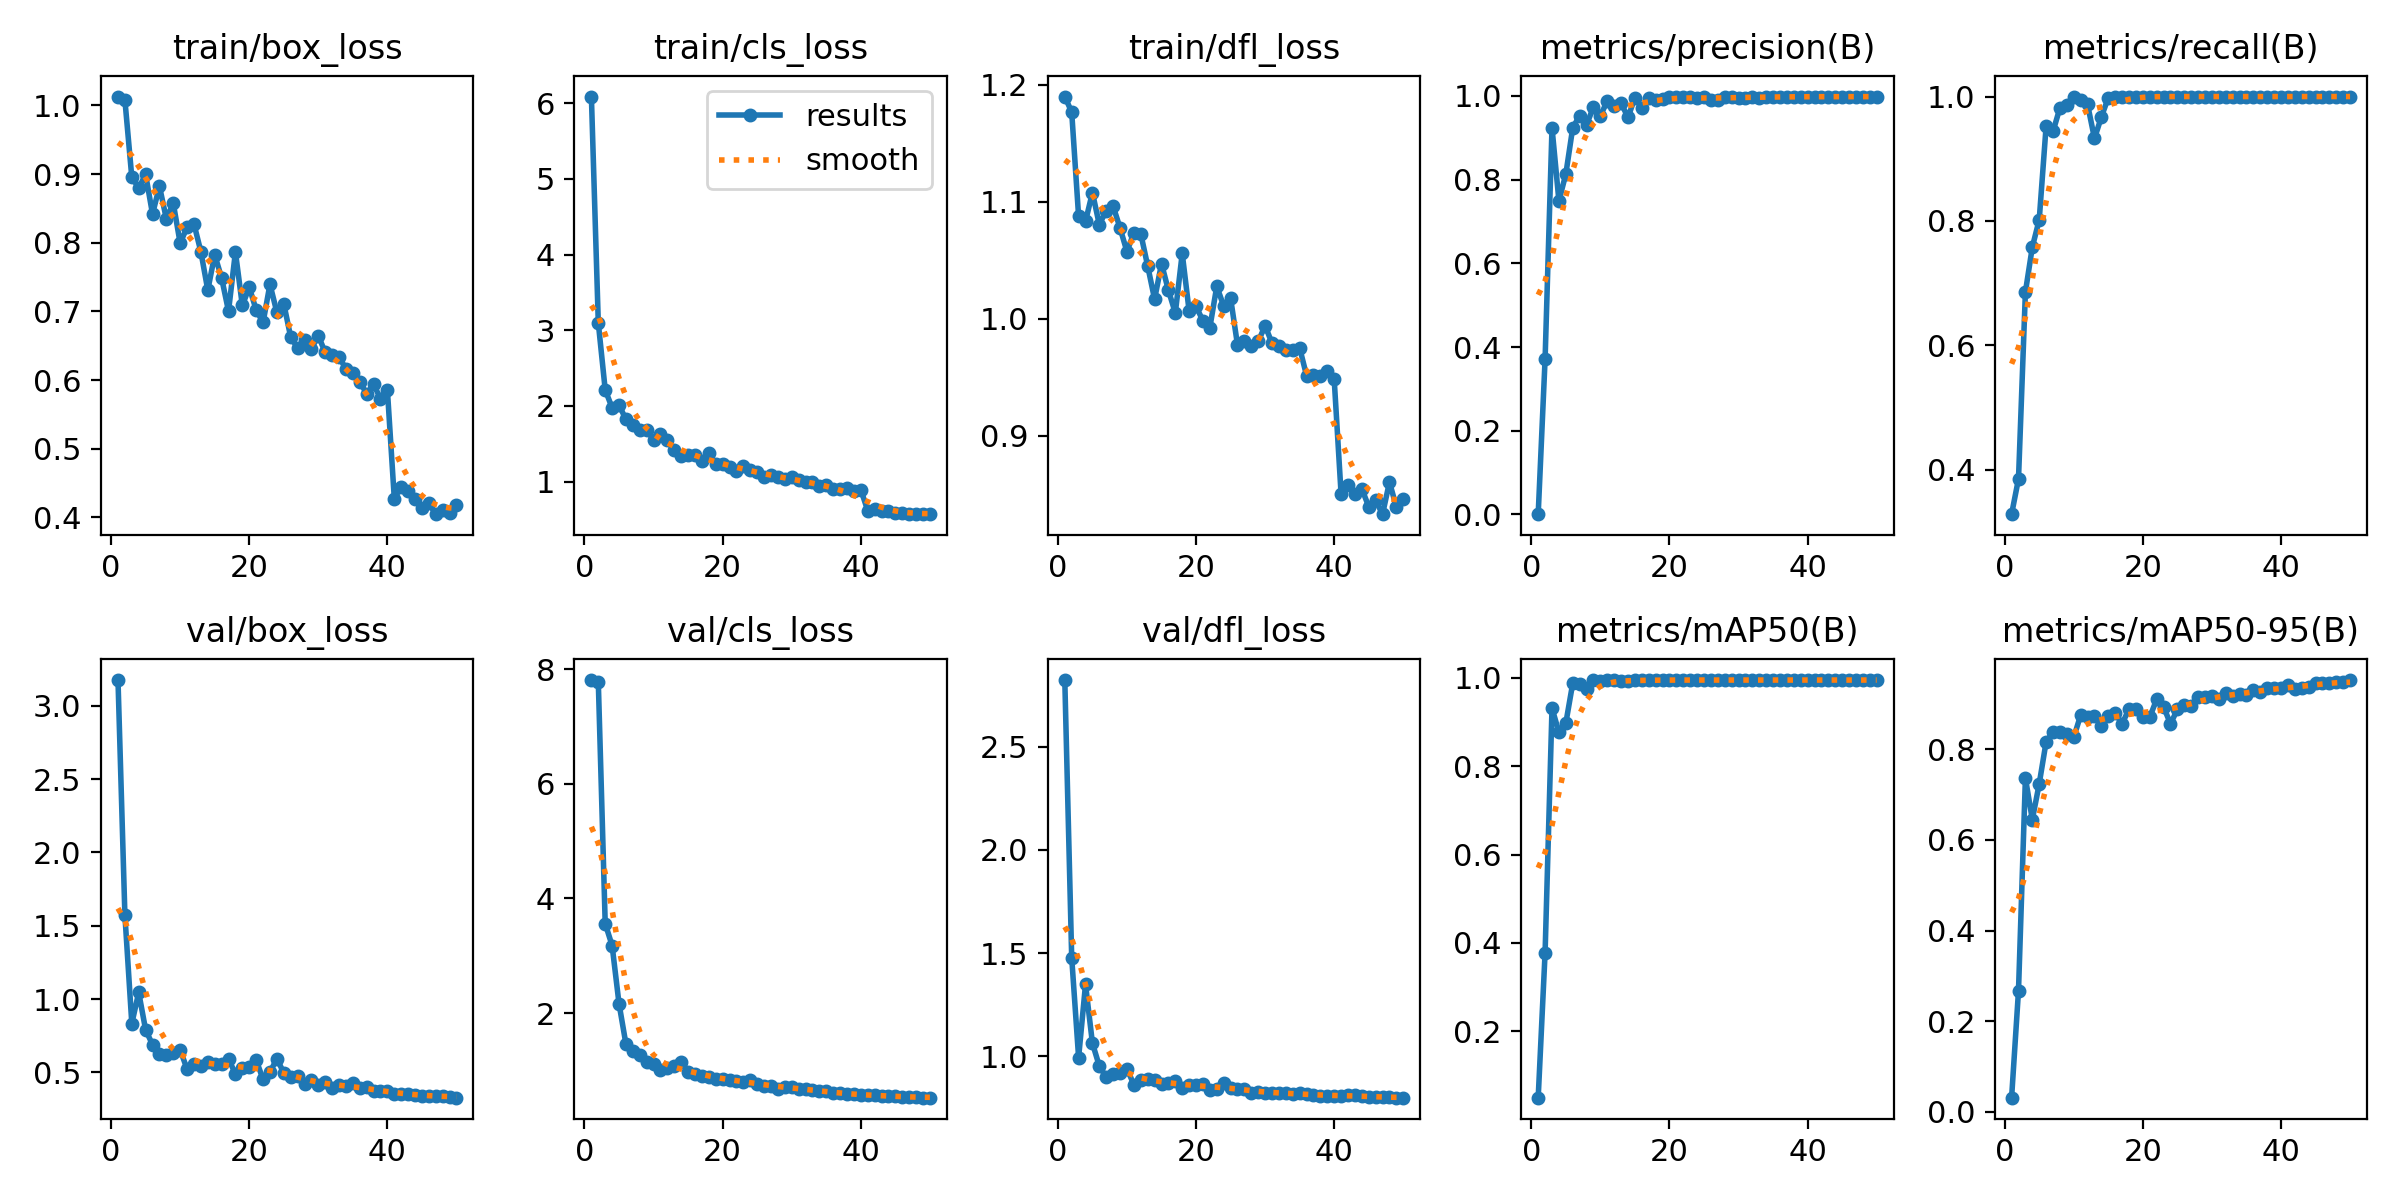

The file beside this chart, header and first rows:
epoch, time, train/box_loss, train/cls_loss, train/dfl_loss, metrics/precision(B), metrics/recall(B), metrics/mAP50(B), metrics/mAP50-95(B), val/box_loss, val/cls_loss, val/dfl_loss, lr/pg0, lr/pg1, lr/pg2
1, 11.17, 1.013, 6.09, 1.19, 0.00072, 0.3285, 0.04998, 0.03142, 3.176, 7.809, 2.822, 0.07413, 0.00013, 0.00013
2, 19.23, 1.008, 3.098, 1.177, 0.3718, 0.3853, 0.3785, 0.2673, 1.572, 7.775, 1.478, 0.04726, 0.0002647, 0.0002647
3, 27.27, 0.8951, 2.213, 1.087, 0.9239, 0.6857, 0.9314, 0.7361, 0.833, 3.561, 0.9936, 0.0204, 0.0003984, 0.0003984
4, 35.31, 0.88, 1.975, 1.083, 0.7491, 0.7579, 0.8768, 0.6446, 1.045, 3.178, 1.348, 0.0004956, 0.0004956, 0.0004956
5, 43.39, 0.8994, 2.014, 1.108, 0.8134, 0.8019, 0.8974, 0.7236, 0.7896, 2.165, 1.063, 0.0004922, 0.0004922, 0.0004922
6, 51.49, 0.8416, 1.821, 1.08, 0.9237, 0.9526, 0.9878, 0.8162, 0.689, 1.461, 0.9519, 0.0004879, 0.0004879, 0.0004879
7, 59.48, 0.8822, 1.75, 1.093, 0.9529, 0.9439, 0.9859, 0.8379, 0.6239, 1.342, 0.8988, 0.0004826, 0.0004826, 0.0004826
8, 67.52, 0.8348, 1.677, 1.096, 0.9307, 0.9819, 0.9753, 0.8377, 0.6156, 1.263, 0.9121, 0.0004764, 0.0004764, 0.0004764
9, 75.65, 0.8576, 1.686, 1.078, 0.9738, 0.9858, 0.9942, 0.8329, 0.6351, 1.148, 0.9204, 0.0004694, 0.0004694, 0.0004694
10, 83.69, 0.7993, 1.552, 1.057, 0.9528, 1, 0.9928, 0.8262, 0.6531, 1.113, 0.9394, 0.0004615, 0.0004615, 0.0004615
11, 91.68, 0.8224, 1.628, 1.074, 0.9875, 0.9948, 0.995, 0.8749, 0.5224, 1.004, 0.8622, 0.0004527, 0.0004527, 0.0004527
12, 99.64, 0.8272, 1.544, 1.073, 0.9767, 0.9873, 0.9944, 0.8704, 0.558, 1.037, 0.8856, 0.0004432, 0.0004432, 0.0004432
13, 107.7, 0.7868, 1.412, 1.045, 0.983, 0.9326, 0.9929, 0.873, 0.5465, 1.071, 0.8893, 0.0004329, 0.0004329, 0.0004329
14, 115.7, 0.7309, 1.34, 1.017, 0.9486, 0.9673, 0.9918, 0.8517, 0.5692, 1.152, 0.8845, 0.0004219, 0.0004219, 0.0004219
15, 123.9, 0.7823, 1.35, 1.047, 0.996, 0.9983, 0.995, 0.8723, 0.5579, 0.9764, 0.8665, 0.0004103, 0.0004103, 0.0004103
16, 132.2, 0.7486, 1.352, 1.024, 0.9717, 1, 0.9943, 0.8791, 0.5541, 0.9468, 0.872, 0.000398, 0.000398, 0.000398
17, 140.5, 0.7003, 1.27, 1.005, 0.9943, 1, 0.995, 0.8561, 0.5915, 0.8972, 0.8817, 0.0003851, 0.0003851, 0.0003851
18, 149.3, 0.7863, 1.374, 1.056, 0.9897, 1, 0.9948, 0.8884, 0.4895, 0.8813, 0.844, 0.0003717, 0.0003717, 0.0003717
19, 158.2, 0.7086, 1.228, 1.007, 0.9928, 1, 0.995, 0.8895, 0.5269, 0.8485, 0.8599, 0.0003579, 0.0003579, 0.0003579
20, 166.7, 0.7351, 1.229, 1.01, 0.9976, 1, 0.995, 0.8717, 0.5348, 0.8539, 0.8591, 0.0003436, 0.0003436, 0.0003436
21, 175, 0.7021, 1.197, 0.9982, 0.9977, 1, 0.995, 0.8701, 0.5847, 0.8422, 0.8643, 0.000329, 0.000329, 0.000329
22, 183.1, 0.6838, 1.143, 0.9925, 0.9964, 1, 0.995, 0.91, 0.4515, 0.8173, 0.8369, 0.0003141, 0.0003141, 0.0003141
23, 191.3, 0.7393, 1.211, 1.028, 0.9976, 1, 0.995, 0.8936, 0.4996, 0.8027, 0.842, 0.0002989, 0.0002989, 0.0002989
24, 199.3, 0.6987, 1.15, 1.011, 0.9944, 1, 0.995, 0.8556, 0.5944, 0.8323, 0.8695, 0.0002835, 0.0002835, 0.0002835
25, 207.3, 0.7111, 1.132, 1.018, 0.9966, 1, 0.995, 0.8875, 0.4954, 0.7577, 0.8469, 0.000268, 0.000268, 0.000268
26, 215.4, 0.6626, 1.068, 0.9776, 0.991, 1, 0.995, 0.8974, 0.4708, 0.7348, 0.8412, 0.0002525, 0.0002525, 0.0002525
27, 223.5, 0.6466, 1.083, 0.9812, 0.9897, 1, 0.9949, 0.8961, 0.4754, 0.7376, 0.8408, 0.000237, 0.000237, 0.000237
28, 231.6, 0.6581, 1.064, 0.9769, 0.9983, 1, 0.995, 0.9143, 0.4195, 0.6796, 0.8229, 0.0002215, 0.0002215, 0.0002215
29, 239.7, 0.6455, 1.033, 0.9806, 0.9979, 1, 0.995, 0.9149, 0.4447, 0.7048, 0.8283, 0.0002061, 0.0002061, 0.0002061
30, 247.8, 0.6645, 1.06, 0.994, 0.9959, 1, 0.995, 0.918, 0.4151, 0.7203, 0.8221, 0.0001909, 0.0001909, 0.0001909
31, 255.7, 0.6401, 1.02, 0.979, 0.996, 1, 0.995, 0.9097, 0.4322, 0.6816, 0.8233, 0.000176, 0.000176, 0.000176
32, 263.7, 0.6371, 0.9925, 0.9765, 0.9974, 1, 0.995, 0.9245, 0.3928, 0.6704, 0.8198, 0.0001614, 0.0001614, 0.0001614
33, 271.8, 0.633, 0.9934, 0.9728, 0.9962, 1, 0.995, 0.9172, 0.4117, 0.6601, 0.82, 0.0001471, 0.0001471, 0.0001471
34, 279.7, 0.6166, 0.9484, 0.9735, 0.9978, 1, 0.995, 0.9225, 0.4077, 0.6428, 0.8185, 0.0001333, 0.0001333, 0.0001333
35, 287.8, 0.6106, 0.9552, 0.975, 0.9976, 1, 0.995, 0.9191, 0.4288, 0.6391, 0.8237, 0.0001199, 0.0001199, 0.0001199
36, 295.8, 0.5975, 0.907, 0.9513, 0.9973, 1, 0.995, 0.9304, 0.3918, 0.601, 0.8165, 0.000107, 0.000107, 0.000107
37, 303.7, 0.5801, 0.8967, 0.9523, 0.9976, 1, 0.995, 0.926, 0.3968, 0.6117, 0.8113, 9.47376e-05, 9.47376e-05, 9.47376e-05
38, 311.6, 0.5936, 0.9143, 0.9507, 0.9981, 1, 0.995, 0.9338, 0.3732, 0.5878, 0.8069, 8.30746e-05, 8.30746e-05, 8.30746e-05
39, 319.6, 0.573, 0.8724, 0.9555, 0.9985, 1, 0.995, 0.9343, 0.3695, 0.5826, 0.8078, 7.20803e-05, 7.20803e-05, 7.20803e-05
40, 327.5, 0.5852, 0.8957, 0.9482, 0.9983, 1, 0.995, 0.9337, 0.3737, 0.5723, 0.8092, 6.1798e-05, 6.1798e-05, 6.1798e-05
41, 355.1, 0.4272, 0.6165, 0.8499, 0.998, 1, 0.995, 0.9409, 0.3538, 0.5685, 0.8071, 5.22683e-05, 5.22683e-05, 5.22683e-05
42, 363, 0.4444, 0.6339, 0.8578, 0.9978, 1, 0.995, 0.932, 0.3538, 0.5647, 0.8126, 4.35288e-05, 4.35288e-05, 4.35288e-05
43, 371.4, 0.4387, 0.6066, 0.8505, 0.9983, 1, 0.995, 0.9345, 0.3546, 0.5583, 0.8114, 3.56141e-05, 3.56141e-05, 3.56141e-05
44, 379.4, 0.4271, 0.6087, 0.8545, 0.9983, 1, 0.995, 0.9377, 0.3487, 0.5622, 0.8068, 2.85553e-05, 2.85553e-05, 2.85553e-05
45, 387.3, 0.4129, 0.5901, 0.8393, 0.9983, 1, 0.995, 0.9464, 0.3352, 0.5466, 0.8034, 2.23803e-05, 2.23803e-05, 2.23803e-05
46, 395.3, 0.4203, 0.5834, 0.8446, 0.9981, 1, 0.995, 0.9458, 0.3373, 0.5421, 0.802, 1.71135e-05, 1.71135e-05, 1.71135e-05
47, 403.2, 0.4046, 0.5698, 0.8328, 0.9983, 1, 0.995, 0.945, 0.3364, 0.5336, 0.8007, 1.27757e-05, 1.27757e-05, 1.27757e-05
48, 411.2, 0.4103, 0.5764, 0.8603, 0.9984, 1, 0.995, 0.9474, 0.3366, 0.531, 0.8003, 9.38391e-06, 9.38391e-06, 9.38391e-06
49, 419.1, 0.4066, 0.5717, 0.839, 0.9984, 1, 0.995, 0.9471, 0.3334, 0.5273, 0.7998, 6.95161e-06, 6.95161e-06, 6.95161e-06
50, 427.1, 0.4187, 0.5716, 0.8454, 0.9984, 1, 0.995, 0.9523, 0.3272, 0.5259, 0.7992, 5.48838e-06, 5.48838e-06, 5.48838e-06
